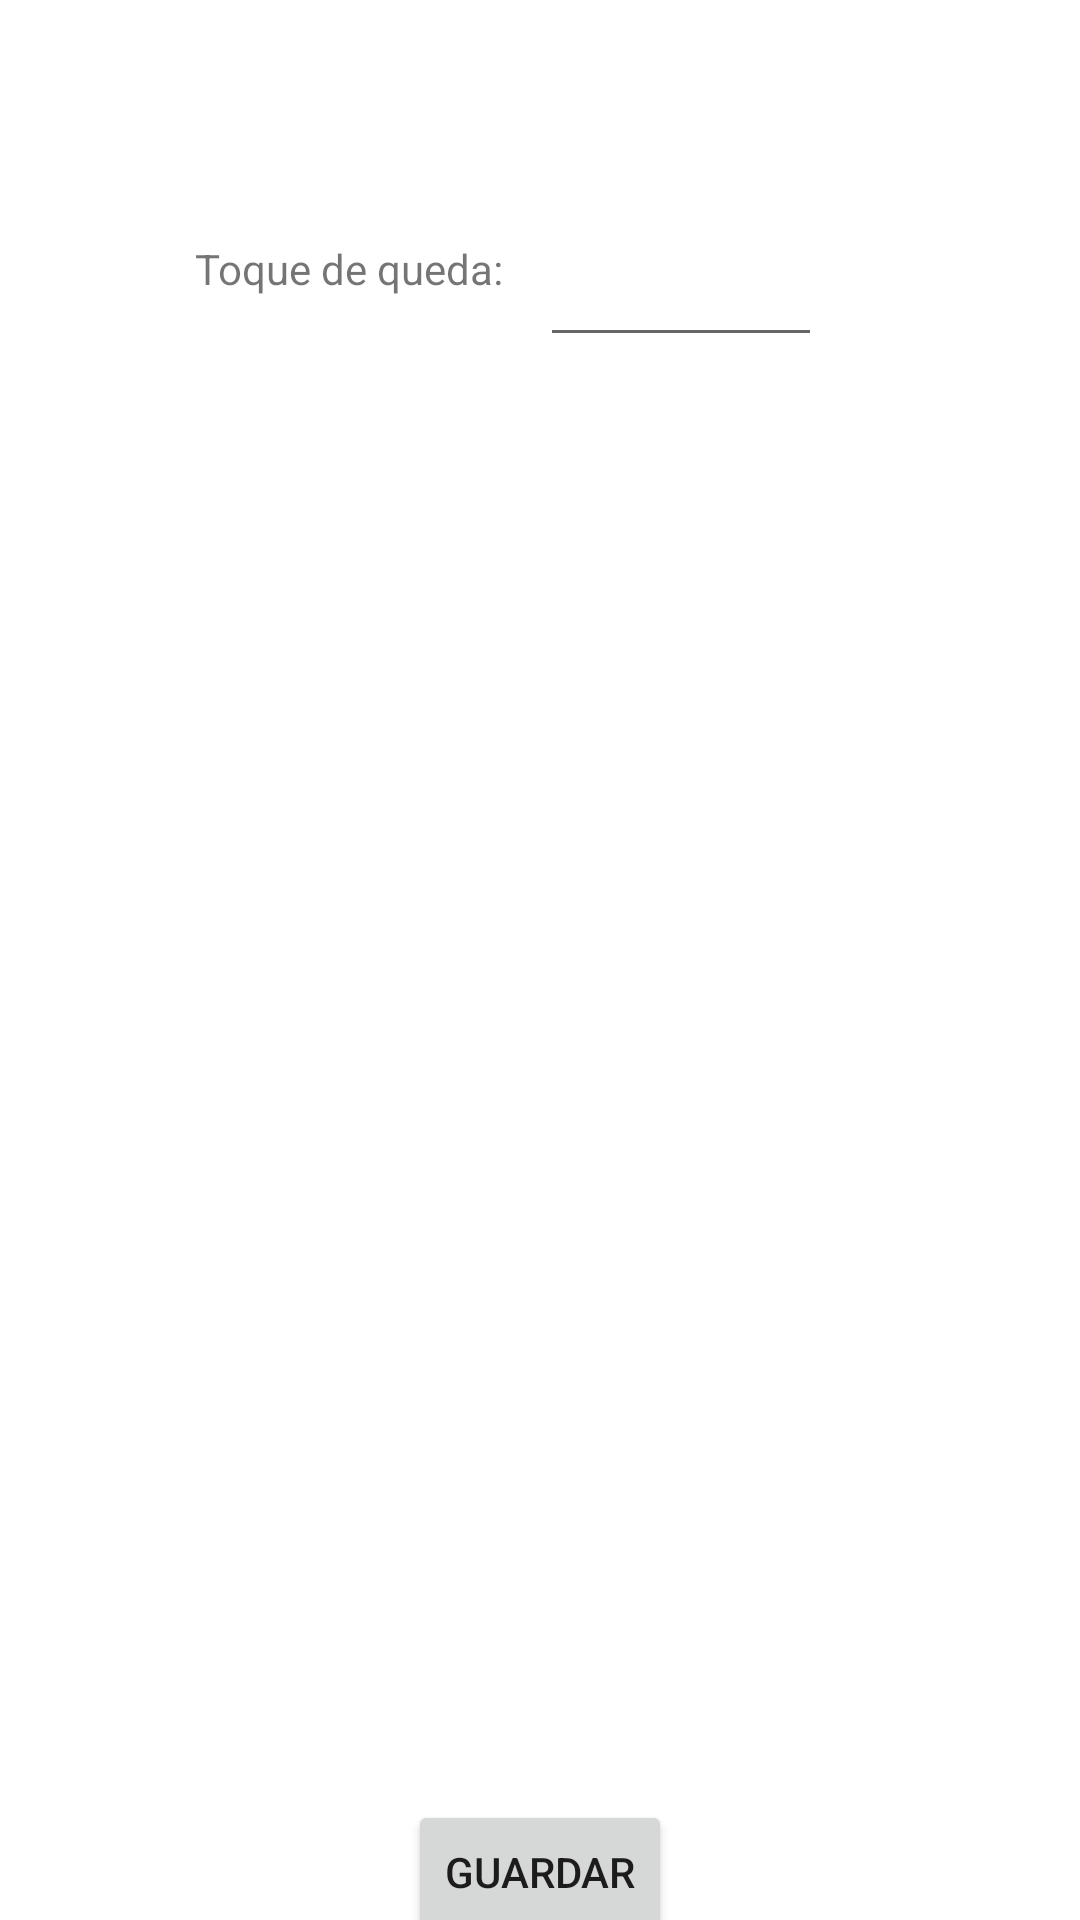

Android layout source for this screen:
<!-- AndroidManifest.xml: application theme Theme.NorVID -->
<!-- res/layout/activity_insert_restrictions.xml -->
<?xml version="1.0" encoding="utf-8"?>
<androidx.constraintlayout.widget.ConstraintLayout xmlns:android="http://schemas.android.com/apk/res/android"
    xmlns:app="http://schemas.android.com/apk/res-auto"
    xmlns:tools="http://schemas.android.com/tools"
    android:layout_width="match_parent"
    android:layout_height="match_parent"
    tools:context=".InsertRestrictions">

    <EditText
        android:id="@+id/bbddtext"
        android:layout_width="94dp"
        android:layout_height="59dp"
        android:layout_marginStart="180dp"
        android:layout_marginLeft="180dp"
        android:layout_marginTop="60dp"
        android:ems="10"
        android:inputType="textPersonName"
        app:layout_constraintStart_toStartOf="parent"
        app:layout_constraintTop_toTopOf="parent" />

    <TextView
        android:id="@+id/tdq"
        android:layout_width="115dp"
        android:layout_height="35dp"
        android:layout_marginStart="52dp"
        android:layout_marginLeft="52dp"
        android:layout_marginTop="80dp"
        android:text="Toque de queda:"
        app:layout_constraintEnd_toStartOf="@+id/bbddtext"
        app:layout_constraintHorizontal_bias="1.0"
        app:layout_constraintStart_toStartOf="parent"
        app:layout_constraintTop_toTopOf="parent" />

    <Button
        android:id="@+id/savebutton"
        android:layout_width="wrap_content"
        android:layout_height="wrap_content"
        android:layout_marginTop="600dp"
        android:text="Guardar"
        app:layout_constraintEnd_toEndOf="parent"
        app:layout_constraintStart_toStartOf="parent"
        app:layout_constraintTop_toTopOf="parent" />

    <FrameLayout
        android:id="@+id/fl_wrapper"
        android:layout_width="match_parent"
        android:layout_height="match_parent"
        android:layout_above="@id/bottom_navigation"/>

</androidx.constraintlayout.widget.ConstraintLayout>
<!-- resources referenced by this layout -->
<resources>
  <style name="Theme.NorVID" parent="Theme.MaterialComponents.DayNight.DarkActionBar">
          
          <item name="colorPrimary">@color/purple_500</item>
          <item name="colorPrimaryVariant">@color/purple_700</item>
          <item name="colorOnPrimary">@color/white</item>
          
          <item name="colorSecondary">@color/teal_200</item>
          <item name="colorSecondaryVariant">@color/teal_700</item>
          <item name="colorOnSecondary">@color/black</item>
          
          <item name="android:statusBarColor" tools:targetApi="l">?attr/colorPrimaryVariant</item>
          
      </style>
  <!-- not gathered from this repository: default colours our renderer supplied (Android Studio template values) -->
  <color name="purple_500">#FF6200EE</color>
  <color name="purple_700">#FF3700B3</color>
  <color name="teal_200">#FF03DAC5</color>
  <color name="teal_700">#FF018786</color>
  <color name="black">#FF000000</color>
  <color name="white">#FFFFFFFF</color>
</resources>
